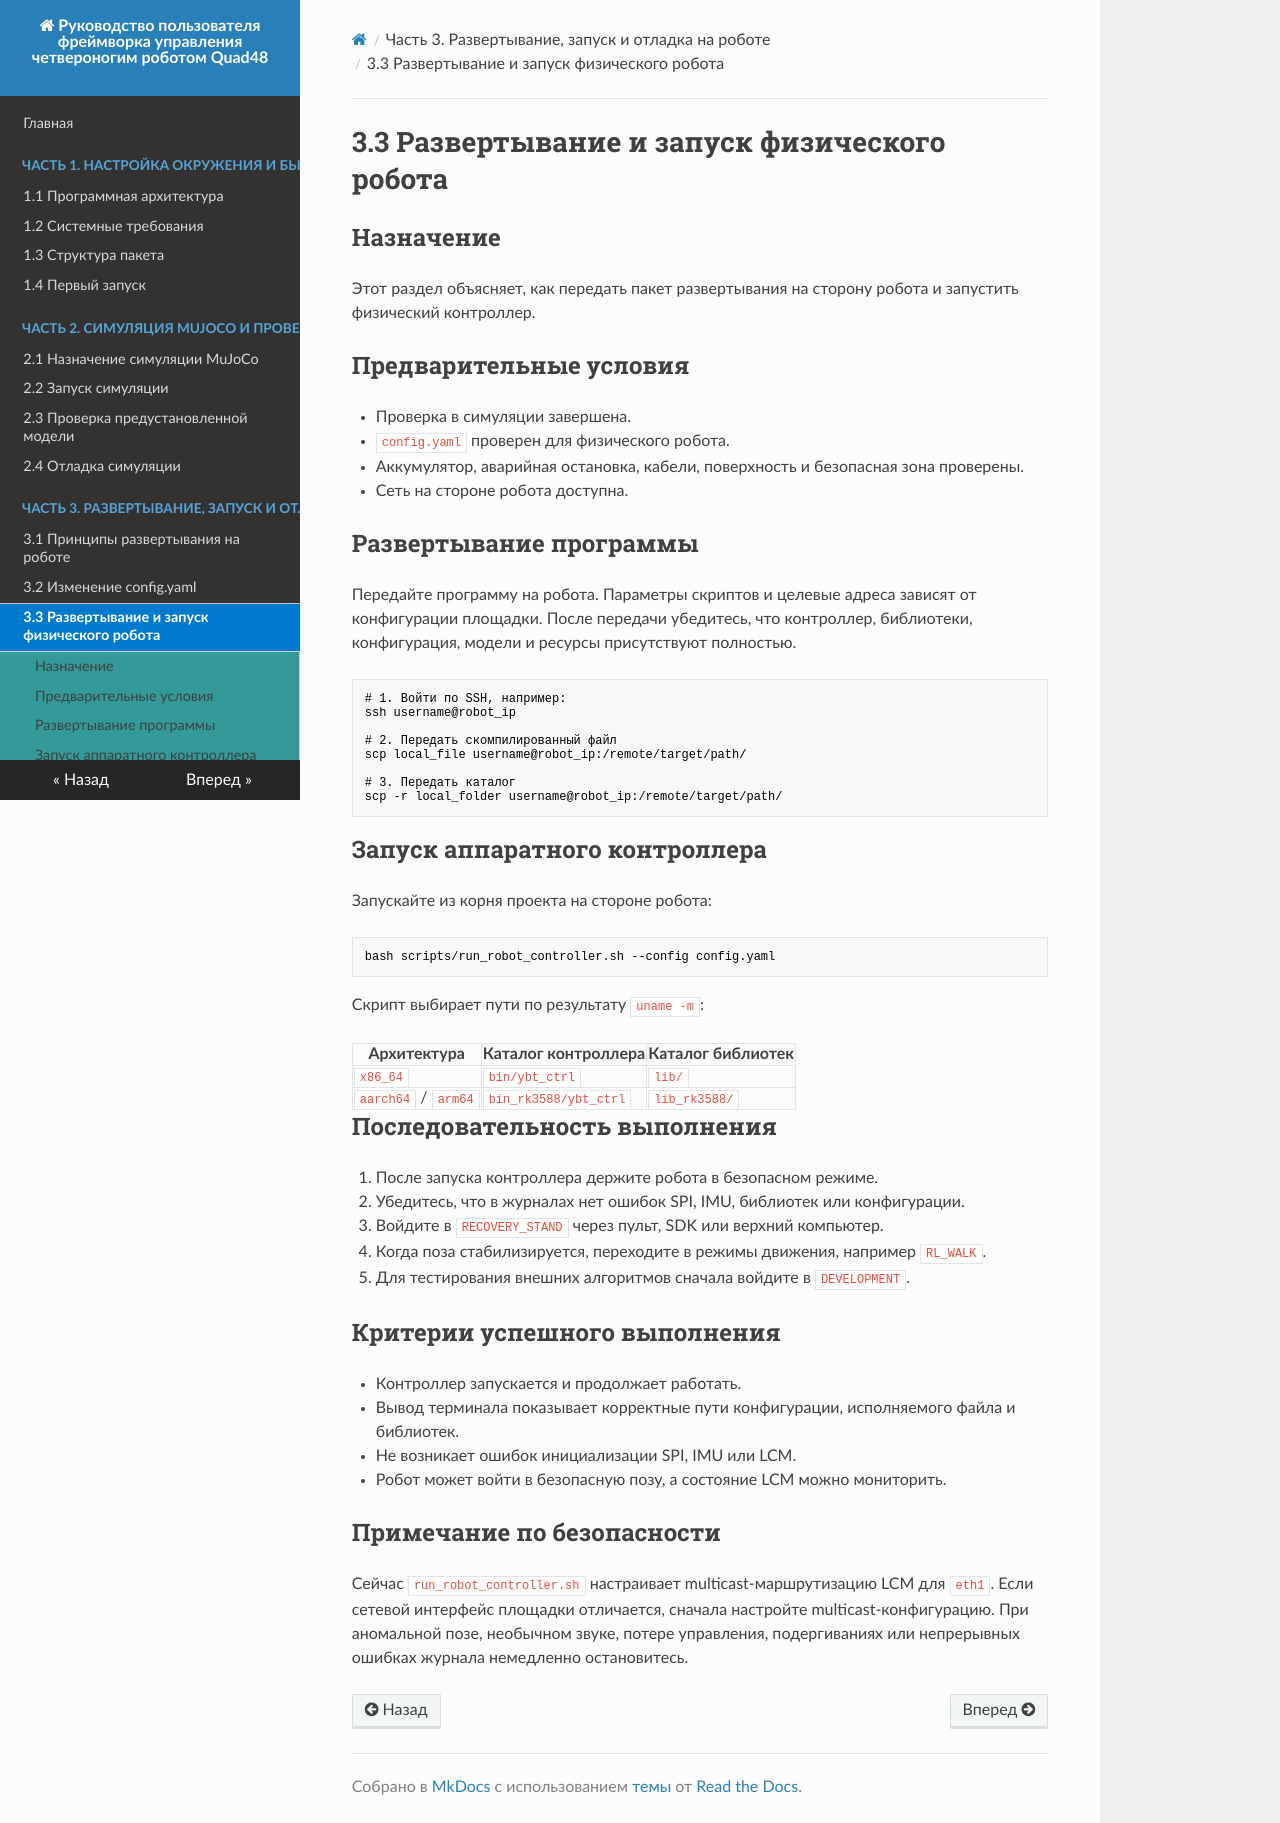

repository: YoboticsHub/yobotics_quad48 · page: ru/part-3-hardware/3.deploy-run.html · generator: mkdocs

# 3.3 Развертывание и запуск физического робота

## Назначение

Этот раздел объясняет, как передать пакет развертывания на сторону робота и запустить физический контроллер.

## Предварительные условия

- Проверка в симуляции завершена.
- `config.yaml` проверен для физического робота.
- Аккумулятор, аварийная остановка, кабели, поверхность и безопасная зона проверены.
- Сеть на стороне робота доступна.

## Развертывание программы

Передайте программу на робота. Параметры скриптов и целевые адреса зависят от конфигурации площадки. После передачи убедитесь, что контроллер, библиотеки, конфигурация, модели и ресурсы присутствуют полностью.

```bash
# 1. Войти по SSH, например:
ssh username@robot_ip

# 2. Передать скомпилированный файл
scp local_file username@robot_ip:/remote/target/path/

# 3. Передать каталог
scp -r local_folder username@robot_ip:/remote/target/path/
```

## Запуск аппаратного контроллера

Запускайте из корня проекта на стороне робота:

```bash
bash scripts/run_robot_controller.sh --config config.yaml
```

Скрипт выбирает пути по результату `uname -m`:

| Архитектура | Каталог контроллера | Каталог библиотек |
| --- | --- | --- |
| `x86_64` | `bin/ybt_ctrl` | `lib/` |
| `aarch64` / `arm64` | `bin_rk3588/ybt_ctrl` | `lib_rk3588/` |

## Последовательность выполнения

1. После запуска контроллера держите робота в безопасном режиме.
2. Убедитесь, что в журналах нет ошибок SPI, IMU, библиотек или конфигурации.
3. Войдите в `RECOVERY_STAND` через пульт, SDK или верхний компьютер.
4. Когда поза стабилизируется, переходите в режимы движения, например `RL_WALK`.
5. Для тестирования внешних алгоритмов сначала войдите в `DEVELOPMENT`.

## Критерии успешного выполнения

- Контроллер запускается и продолжает работать.
- Вывод терминала показывает корректные пути конфигурации, исполняемого файла и библиотек.
- Не возникает ошибок инициализации SPI, IMU или LCM.
- Робот может войти в безопасную позу, а состояние LCM можно мониторить.

## Примечание по безопасности

Сейчас `run_robot_controller.sh` настраивает multicast-маршрутизацию LCM для `eth1`. Если сетевой интерфейс площадки отличается, сначала настройте multicast-конфигурацию. При аномальной позе, необычном звуке, потере управления, подергиваниях или непрерывных ошибках журнала немедленно остановитесь.
